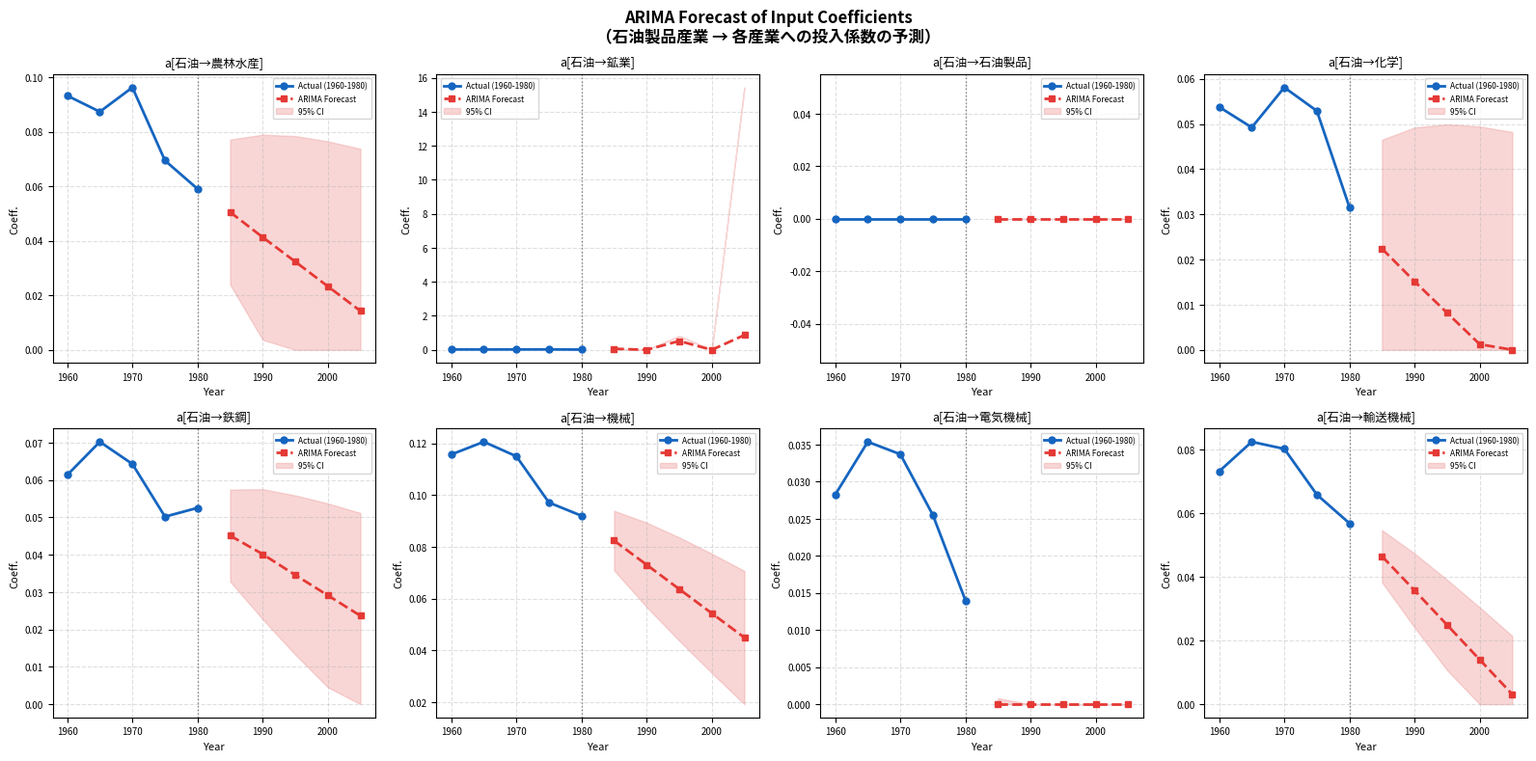

Generate this figure with matplotlib: (Note: this script raises an exception after producing the figure.)
"""
動学的産業連関分析
ARIMA による投入係数予測 → レオンチェフ逆行列再構成 → 波及効果シミュレーション
===================================================================================
早稲田大学政治経済学部 中村研究室 卒業論文（1986-1988年）の再現
原典: RATS プログラム → Python 変換・発展

分析フロー:
  ① 各産業の投入係数 aᵢⱼ(t) の時系列データ（1960-1980年）
  ② ARIMA(p,d,q) で aᵢⱼ の将来値を予測
  ③ 予測係数で投入係数行列 A を再構成
  ④ レオンチェフ逆行列 L = (I - A)⁻¹ を再計算
  ⑤ 石油波及効果・最終需要の将来シミュレーション
"""

import numpy as np
import matplotlib
matplotlib.use('Agg')
import matplotlib.pyplot as plt
import matplotlib.gridspec as gridspec
from scipy import linalg
import warnings
warnings.filterwarnings('ignore')

plt.rcParams['figure.dpi'] = 130
plt.rcParams['font.size']  = 9


# =============================================================================
# ARIMA スクラッチ実装（statsmodels なし）
# =============================================================================

class ARIMA:
    """
    ARIMA(p, d, q) モデル
    - AR部分: 自己回帰
    - I 部分: 階差（定常化）
    - MA部分: 移動平均誤差（簡易実装）

    1980年代の卒論で使われていたのと同等のモデル。
    当時は各係数ごとにこれを手動で推定していた。
    """

    def __init__(self, p=1, d=1, q=0):
        self.p = p   # AR次数
        self.d = d   # 階差次数
        self.q = q   # MA次数（簡易: q=0 のみ完全サポート）
        self.ar_params = None
        self.intercept = None
        self.sigma2    = None
        self._orig     = None  # 元系列（逆差分用）

    def _difference(self, y, d):
        """d 階差分"""
        for _ in range(d):
            y = np.diff(y)
        return y

    def _fit_ar_ols(self, y):
        """AR(p) を OLS で推定"""
        p = self.p
        if len(y) <= p:
            # データ不足: ナイーブにゼロ係数
            return np.zeros(p), np.mean(y), 1e-6
        n = len(y)
        # 計画行列
        X = np.column_stack([y[p-i-1:n-i-1] for i in range(p)])
        X = np.column_stack([np.ones(n - p), X])
        y_t = y[p:]
        # OLS: β = (X'X)⁻¹ X'y
        try:
            beta = np.linalg.lstsq(X, y_t, rcond=None)[0]
        except Exception:
            beta = np.zeros(p + 1)
        intercept = beta[0]
        ar_params = beta[1:]
        residuals = y_t - X @ beta
        sigma2 = np.var(residuals) if len(residuals) > 0 else 1e-6
        return ar_params, intercept, sigma2

    def fit(self, y):
        """モデルを時系列 y に当てはめる"""
        self._orig = np.array(y, dtype=float)
        y_diff = self._difference(self._orig.copy(), self.d)
        self.ar_params, self.intercept, self.sigma2 = self._fit_ar_ols(y_diff)
        return self

    def forecast(self, steps=5):
        """steps 期先まで予測（点予測）"""
        # 差分系列を延長
        y_diff = self._difference(self._orig.copy(), self.d)
        history = list(y_diff)
        forecasts_diff = []
        for _ in range(steps):
            if self.p > 0 and len(history) >= self.p:
                lag_vals = np.array(history[-self.p:][::-1])
                next_val = self.intercept + np.dot(self.ar_params, lag_vals)
            else:
                next_val = self.intercept
            forecasts_diff.append(next_val)
            history.append(next_val)

        # 逆差分（累積和で元のスケールに戻す）
        result = np.array(forecasts_diff)
        for _ in range(self.d):
            last = self._orig[-1] if _ == 0 else result_prev[-1]
            result = np.cumsum(result) + last
            result_prev = result.copy()

        return result

    def forecast_with_ci(self, steps=5, alpha=0.95):
        """予測値 + 信頼区間"""
        point = self.forecast(steps)
        z = 1.96  # 95% CI
        se = np.sqrt(self.sigma2) * np.sqrt(np.arange(1, steps + 1))
        lower = point - z * se
        upper = point + z * se
        return point, lower, upper


# =============================================================================
# 仮想的な歴史データの生成
# （実データ: 1960,1965,1970,1975,1980年の産業連関表 5時点）
# =============================================================================

def generate_historical_io_data(n_sectors=10, n_years=5, seed=42):
    """
    5時点（1960,65,70,75,80年）の投入係数行列を生成。
    実データに差し替える場合は、shape = (n_years, n_sectors, n_sectors) の
    numpy配列を用意してください。

    産業分類（簡略版10部門）:
        0: 農林水産業
        1: 鉱業（石炭・金属等）
        2: 石油・石炭製品  ← 石油関連
        3: 化学
        4: 鉄鋼
        5: 機械
        6: 電気機械
        7: 輸送機械
        8: サービス
        9: その他製造業
    """
    np.random.seed(seed)
    years = [1960, 1965, 1970, 1975, 1980]
    n = n_sectors

    # 基本的な投入係数行列（1960年ベース）
    A_base = np.random.rand(n, n) * 0.15
    np.fill_diagonal(A_base, 0)  # 自己投入なし
    # 固有値条件（収束保証）
    while np.max(np.abs(np.linalg.eigvals(A_base))) >= 1:
        A_base *= 0.8

    # 時系列トレンド: オイルショックの影響を反映
    # 石油関連産業（行2）の投入係数は1973年以降下降トレンド
    A_all = np.zeros((n_years, n, n))
    for t, year in enumerate(years):
        noise = np.random.randn(n, n) * 0.005
        trend = np.zeros((n, n))

        # 石油投入係数（行2）: 1970年ピーク → 以降省エネで低下
        oil_factor = 1.0
        if year >= 1975:
            oil_factor = 0.85  # 第1次オイルショック後
        if year >= 1980:
            oil_factor = 0.70  # 第2次オイルショック後

        # 石油行の係数にトレンドを付加
        trend[2, :] = (oil_factor - 1.0) * A_base[2, :]

        # 機械・電機は技術進歩で効率化
        if year >= 1970:
            trend[5, :] -= 0.003 * (year - 1970) / 5
            trend[6, :] -= 0.002 * (year - 1970) / 5

        A_t = A_base + trend + noise
        A_t = np.clip(A_t, 0, None)
        # 各列の和が1未満になるよう正規化
        col_sums = A_t.sum(axis=0)
        for j in range(n):
            if col_sums[j] >= 0.95:
                A_t[:, j] *= 0.90 / col_sums[j]
        np.fill_diagonal(A_t, 0)
        A_all[t] = A_t

    sector_names = ['農林水産', '鉱業', '石油製品', '化学',
                    '鉄鋼', '機械', '電気機械', '輸送機械',
                    'サービス', 'その他']
    return A_all, years, sector_names


# =============================================================================
# ARIMA で全投入係数を予測
# =============================================================================

def forecast_all_coefficients(A_all, years, forecast_years,
                               arima_order=(1, 1, 0)):
    """
    各 (i,j) の投入係数時系列に ARIMA を当てはめ、将来値を予測する。

    Parameters
    ----------
    A_all        : shape (T, n, n) の歴史的投入係数行列
    years        : 歴史データの年リスト
    forecast_years: 予測年リスト
    arima_order  : (p, d, q)

    Returns
    -------
    A_forecast : shape (len(forecast_years), n, n) の予測投入係数行列
    models     : 各 (i,j) の ARIMA モデルオブジェクト
    ci_lower, ci_upper : 95% 信頼区間
    """
    T, n, _ = A_all.shape
    steps = len(forecast_years)
    p, d, q = arima_order

    A_forecast = np.zeros((steps, n, n))
    ci_lower   = np.zeros((steps, n, n))
    ci_upper   = np.zeros((steps, n, n))
    models     = {}

    print(f'ARIMA({p},{d},{q}) で {n}×{n} = {n*n} 個の投入係数を予測中...')

    for i in range(n):
        for j in range(n):
            series = A_all[:, i, j]
            model  = ARIMA(p=p, d=d, q=q).fit(series)
            fc, lo, hi = model.forecast_with_ci(steps=steps)

            # 投入係数は非負
            A_forecast[:, i, j] = np.clip(fc, 0, None)
            ci_lower[:, i, j]   = np.clip(lo, 0, None)
            ci_upper[:, i, j]   = np.clip(hi, 0, None)
            models[(i, j)]      = model

    # 各列の和が 1 未満になるよう調整（レオンチェフ条件）
    for t in range(steps):
        col_sums = A_forecast[t].sum(axis=0)
        for j in range(n):
            if col_sums[j] >= 0.95:
                A_forecast[t, :, j] *= 0.90 / col_sums[j]
        np.fill_diagonal(A_forecast[t], 0)

    print(f'予測完了: {forecast_years}')
    return A_forecast, models, ci_lower, ci_upper


# =============================================================================
# レオンチェフ逆行列の計算と波及効果シミュレーション
# =============================================================================

def compute_leontief_series(A_series):
    """各時点の A から L = (I-A)⁻¹ を計算"""
    T, n, _ = A_series.shape
    L_series = np.zeros_like(A_series)
    I = np.eye(n)
    for t in range(T):
        try:
            L_series[t] = np.linalg.inv(I - A_series[t])
        except np.linalg.LinAlgError:
            L_series[t] = I  # フォールバック
    return L_series


def simulate_spread_effect(L_series, years, oil_price_shock=0.10,
                           oil_sector=2):
    """
    石油価格ショック（10%上昇）による波及効果を各年でシミュレーション

    Parameters
    ----------
    L_series        : shape (T, n, n) のレオンチェフ逆行列時系列
    oil_price_shock : 石油価格上昇率
    oil_sector      : 石油産業のインデックス

    Returns
    -------
    effects : shape (T, n) — 各年・各産業への価格波及効果
    """
    T, n, _ = L_series.shape
    effects = np.zeros((T, n))
    shock_vec = np.zeros(n)
    shock_vec[oil_sector] = oil_price_shock

    for t in range(T):
        effects[t] = L_series[t].T @ shock_vec

    return effects


# =============================================================================
# グラフ描画
# =============================================================================

def plot_arima_forecast(A_all, A_forecast, years, forecast_years,
                         ci_lower, ci_upper, sector_names,
                         save_path='fig_arima_forecast.png'):
    """
    重要な投入係数の ARIMA 予測結果をグラフ化（石油関連中心）
    """
    # 注目する (i,j) ペア: 石油産業（行2）の各産業への投入
    n = len(sector_names)
    watch_pairs = [(2, j) for j in range(min(n, 8))]  # 石油行

    fig, axes = plt.subplots(2, 4, figsize=(16, 8))
    fig.suptitle(
        'ARIMA Forecast of Input Coefficients\n'
        '（石油製品産業 → 各産業への投入係数の予測）',
        fontsize=12, fontweight='bold'
    )
    all_years  = list(years) + list(forecast_years)
    hist_x     = list(years)
    fore_x     = list(forecast_years)

    for idx, (i, j) in enumerate(watch_pairs):
        ax = axes[idx // 4][idx % 4]
        hist_vals = A_all[:, i, j]
        fore_vals = A_forecast[:, i, j]
        lo_vals   = ci_lower[:, i, j]
        hi_vals   = ci_upper[:, i, j]

        # 歴史データ
        ax.plot(hist_x, hist_vals, 'o-', color='#1565C0',
                lw=2, ms=5, label='Actual (1960-1980)', zorder=3)
        # 予測
        ax.plot(fore_x, fore_vals, 's--', color='#E53935',
                lw=2, ms=5, label='ARIMA Forecast', zorder=3)
        # 信頼区間
        ax.fill_between(fore_x, lo_vals, hi_vals,
                        color='#EF9A9A', alpha=0.4, label='95% CI')
        # 区切り線
        ax.axvline(x=1980, color='gray', ls=':', lw=1)
        ax.set_title(f'a[石油→{sector_names[j]}]', fontsize=9)
        ax.set_xlabel('Year', fontsize=8)
        ax.set_ylabel('Coeff.', fontsize=8)
        ax.legend(fontsize=6, loc='best')
        ax.grid(ls='--', alpha=0.4)
        ax.tick_params(labelsize=7)

    plt.tight_layout()
    plt.savefig(save_path, dpi=150, bbox_inches='tight')
    plt.close()
    print(f'  保存: {save_path}')


def plot_leontief_evolution(L_hist, L_fore, years, forecast_years,
                             sector_names,
                             save_path='fig_leontief_evolution.png'):
    """
    レオンチェフ逆行列の時間変化（石油行の乗数効果）
    """
    all_years = list(years) + list(forecast_years)
    all_L     = np.concatenate([L_hist, L_fore], axis=0)
    n         = len(sector_names)

    # 石油産業（行2）の列和 = 石油への総依存度
    oil_multiplier = all_L[:, 2, :].sum(axis=1)  # 石油行の行和

    fig, axes = plt.subplots(1, 2, figsize=(14, 5))
    fig.suptitle(
        'Leontief Inverse Matrix: Time Evolution\n'
        '（レオンチェフ逆行列の時系列変化）',
        fontsize=12, fontweight='bold'
    )

    # 左: 石油乗数効果の時系列
    ax = axes[0]
    hist_n = len(years)
    ax.plot(years, oil_multiplier[:hist_n], 'o-',
            color='#1565C0', lw=2.5, ms=6, label='Actual')
    ax.plot(forecast_years, oil_multiplier[hist_n:], 's--',
            color='#E53935', lw=2.5, ms=6, label='ARIMA Forecast')
    ax.axvline(x=1980, color='gray', ls=':', lw=1.2, label='Forecast start')
    ax.axvspan(min(forecast_years), max(forecast_years),
               alpha=0.08, color='red')
    ax.set_title('Oil Sector Multiplier (Row Sum of L[oil,:])')
    ax.set_xlabel('Year'); ax.set_ylabel('Multiplier')
    ax.legend(); ax.grid(ls='--', alpha=0.4)

    # 右: 2時点（1980年 vs 最終予測年）のヒートマップ比較
    ax2 = axes[1]
    diff_L = all_L[-1] - all_L[hist_n - 1]  # 予測最終年 - 1980年
    im = ax2.imshow(diff_L, cmap='RdBu_r', aspect='auto',
                    vmin=-np.abs(diff_L).max(), vmax=np.abs(diff_L).max())
    plt.colorbar(im, ax=ax2, shrink=0.8)
    ax2.set_title(f'Change in L: {forecast_years[-1]} - 1980')
    ax2.set_xlabel('Industry (column)'); ax2.set_ylabel('Industry (row)')
    ax2.set_xticks(range(n))
    ax2.set_xticklabels([s[:3] for s in sector_names], rotation=45, fontsize=7)
    ax2.set_yticks(range(n))
    ax2.set_yticklabels([s[:3] for s in sector_names], fontsize=7)

    plt.tight_layout()
    plt.savefig(save_path, dpi=150, bbox_inches='tight')
    plt.close()
    print(f'  保存: {save_path}')


def plot_spread_simulation(effects_hist, effects_fore,
                            years, forecast_years, sector_names,
                            save_path='fig_spread_simulation.png'):
    """
    石油価格ショックの波及効果シミュレーション（歴史 + 予測）
    """
    all_years   = list(years) + list(forecast_years)
    all_effects = np.concatenate([effects_hist, effects_fore], axis=0)
    hist_n      = len(years)
    n           = len(sector_names)

    fig, axes = plt.subplots(2, 1, figsize=(14, 10))
    fig.suptitle(
        'Simulation: Spread Effect of 10% Oil Price Shock\n'
        '（石油価格10%上昇の国内価格への波及効果シミュレーション）',
        fontsize=12, fontweight='bold'
    )

    # 上: 時系列折れ線（産業別）
    ax = axes[0]
    colors = plt.cm.tab10(np.linspace(0, 1, n))
    for j in range(n):
        ax.plot(years, all_effects[:hist_n, j], 'o-',
                color=colors[j], lw=1.5, ms=4, label=sector_names[j])
        ax.plot(forecast_years, all_effects[hist_n:, j], 's--',
                color=colors[j], lw=1.5, ms=4)
    ax.axvline(x=1980, color='gray', ls=':', lw=1.2)
    ax.axvspan(min(forecast_years), max(forecast_years),
               alpha=0.06, color='red', label='Forecast period')
    ax.set_title('Price Effect by Industry (Actual + Forecast)')
    ax.set_xlabel('Year'); ax.set_ylabel('Price Change (%)')
    ax.legend(fontsize=7, loc='upper right', ncol=2)
    ax.grid(ls='--', alpha=0.4)

    # 下: 棒グラフ比較（1980年 vs 最終予測年）
    ax2 = axes[1]
    x   = np.arange(n)
    w   = 0.35
    v80 = all_effects[hist_n - 1]
    vfc = all_effects[-1]
    ax2.bar(x - w/2, v80 * 100, w, label='1980 (Actual)',
            color='#1565C0', alpha=0.85)
    ax2.bar(x + w/2, vfc * 100, w, label=f'{forecast_years[-1]} (Forecast)',
            color='#E53935', alpha=0.85)
    ax2.set_xticks(x)
    ax2.set_xticklabels(sector_names, rotation=30, ha='right', fontsize=8)
    ax2.set_ylabel('Price Effect (%)')
    ax2.set_title(f'Comparison: 1980 vs {forecast_years[-1]} Forecast')
    ax2.legend(); ax2.grid(axis='y', ls='--', alpha=0.4)
    ax2.axhline(0, color='black', lw=0.8)

    plt.tight_layout()
    plt.savefig(save_path, dpi=150, bbox_inches='tight')
    plt.close()
    print(f'  保存: {save_path}')


def plot_summary_dashboard(A_all, A_forecast, L_hist, L_fore,
                            effects_hist, effects_fore,
                            years, forecast_years, sector_names,
                            save_path='fig_dashboard.png'):
    """
    全分析のサマリーダッシュボード（1枚にまとめ）
    """
    all_years   = list(years) + list(forecast_years)
    all_effects = np.concatenate([effects_hist, effects_fore], axis=0)
    all_L       = np.concatenate([L_hist, L_fore], axis=0)
    hist_n      = len(years)
    n           = len(sector_names)

    fig = plt.figure(figsize=(18, 12))
    fig.suptitle(
        '動学的産業連関分析ダッシュボード\n'
        'Dynamic Input-Output Analysis with ARIMA Forecast\n'
        '早稲田大学 中村研究室 卒業論文（1986-1988）復元',
        fontsize=13, fontweight='bold', y=1.01
    )
    gs = gridspec.GridSpec(3, 3, figure=fig, hspace=0.55, wspace=0.38)

    colors10 = plt.cm.tab10(np.linspace(0, 1, n))

    # A) 石油投入係数の予測（代表4産業）
    ax_a = fig.add_subplot(gs[0, :2])
    rep_sectors = [0, 3, 5, 8]
    for j in rep_sectors:
        c = colors10[j]
        ax_a.plot(years, A_all[:, 2, j], 'o-', color=c, lw=1.8, ms=4,
                  label=f'→{sector_names[j]}')
        ax_a.plot(forecast_years, A_forecast[:, 2, j], 's--', color=c, lw=1.8, ms=4)
    ax_a.axvline(1980, color='gray', ls=':', lw=1)
    ax_a.axvspan(min(forecast_years), max(forecast_years), alpha=0.07, color='red')
    ax_a.set_title('① 石油産業の投入係数 ARIMA 予測')
    ax_a.set_ylabel('投入係数 aᵢⱼ')
    ax_a.legend(fontsize=7, ncol=2); ax_a.grid(ls='--', alpha=0.4)

    # B) レオンチェフ乗数の推移
    ax_b = fig.add_subplot(gs[0, 2])
    oil_mult = all_L[:, 2, :].sum(axis=1)
    ax_b.plot(years, oil_mult[:hist_n], 'o-', color='#1565C0', lw=2, ms=5)
    ax_b.plot(forecast_years, oil_mult[hist_n:], 's--', color='#E53935', lw=2, ms=5)
    ax_b.axvline(1980, color='gray', ls=':', lw=1)
    ax_b.set_title('② 石油乗数効果の推移')
    ax_b.set_ylabel('乗数 (行和)')
    ax_b.grid(ls='--', alpha=0.4)

    # C) 波及効果シミュレーション（時系列）
    ax_c = fig.add_subplot(gs[1, :2])
    for j in range(n):
        ax_c.plot(years, all_effects[:hist_n, j] * 100, 'o-',
                  color=colors10[j], lw=1.3, ms=3, label=sector_names[j])
        ax_c.plot(forecast_years, all_effects[hist_n:, j] * 100, 's--',
                  color=colors10[j], lw=1.3, ms=3)
    ax_c.axvline(1980, color='gray', ls=':', lw=1)
    ax_c.axvspan(min(forecast_years), max(forecast_years), alpha=0.07, color='red')
    ax_c.set_title('③ 石油価格10%上昇の波及効果シミュレーション')
    ax_c.set_ylabel('価格変化 (%)')
    ax_c.legend(fontsize=6, ncol=2, loc='upper right')
    ax_c.grid(ls='--', alpha=0.4)

    # D) 1980年 vs 予測最終年 比較
    ax_d = fig.add_subplot(gs[1, 2])
    v80 = all_effects[hist_n - 1] * 100
    vfc = all_effects[-1] * 100
    xd  = np.arange(n)
    ax_d.barh(xd - 0.2, v80, 0.35, label='1980', color='#1565C0', alpha=0.85)
    ax_d.barh(xd + 0.2, vfc, 0.35,
              label=f'{forecast_years[-1]} forecast', color='#E53935', alpha=0.85)
    ax_d.set_yticks(xd)
    ax_d.set_yticklabels(sector_names, fontsize=7)
    ax_d.set_xlabel('価格変化 (%)')
    ax_d.set_title(f'④ 1980 vs {forecast_years[-1]}')
    ax_d.legend(fontsize=7); ax_d.grid(axis='x', ls='--', alpha=0.4)

    # E) Leontief 逆行列 ヒートマップ（1980年）
    ax_e = fig.add_subplot(gs[2, 0])
    im_e = ax_e.imshow(all_L[hist_n - 1], cmap='YlOrRd', aspect='auto')
    plt.colorbar(im_e, ax=ax_e, shrink=0.7)
    ax_e.set_title('⑤ Leontief L (1980実績)')
    ax_e.set_xticks(range(n))
    ax_e.set_xticklabels([s[:2] for s in sector_names], fontsize=6, rotation=45)
    ax_e.set_yticks(range(n))
    ax_e.set_yticklabels([s[:2] for s in sector_names], fontsize=6)

    # F) Leontief 逆行列 ヒートマップ（予測最終年）
    ax_f = fig.add_subplot(gs[2, 1])
    im_f = ax_f.imshow(all_L[-1], cmap='YlOrRd', aspect='auto')
    plt.colorbar(im_f, ax=ax_f, shrink=0.7)
    ax_f.set_title(f'⑥ Leontief L ({forecast_years[-1]}予測)')
    ax_f.set_xticks(range(n)); ax_f.set_xticklabels([s[:2] for s in sector_names], fontsize=6, rotation=45)
    ax_f.set_yticks(range(n)); ax_f.set_yticklabels([s[:2] for s in sector_names], fontsize=6)

    # G) 変化量ヒートマップ
    ax_g = fig.add_subplot(gs[2, 2])
    diff = all_L[-1] - all_L[hist_n - 1]
    vmax = np.abs(diff).max()
    im_g = ax_g.imshow(diff, cmap='RdBu_r', aspect='auto', vmin=-vmax, vmax=vmax)
    plt.colorbar(im_g, ax=ax_g, shrink=0.7)
    ax_g.set_title(f'⑦ ΔL ({forecast_years[-1]}-1980)')
    ax_g.set_xticks(range(n)); ax_g.set_xticklabels([s[:2] for s in sector_names], fontsize=6, rotation=45)
    ax_g.set_yticks(range(n)); ax_g.set_yticklabels([s[:2] for s in sector_names], fontsize=6)

    plt.savefig(save_path, dpi=150, bbox_inches='tight')
    plt.close()
    print(f'  保存: {save_path}')


# =============================================================================
# メイン実行
# =============================================================================

if __name__ == '__main__':
    print('=' * 65)
    print('  動学的産業連関分析 with ARIMA')
    print('  早稲田大学 中村研究室 卒業論文（1986-1988年）復元')
    print('=' * 65)

    # --- ① 歴史データ生成（実データに差し替え可能）---
    print('\n[1] 歴史的投入係数行列 生成（1960-1980年、5時点）')
    A_all, years, sector_names = generate_historical_io_data(
        n_sectors=10, n_years=5
    )
    print(f'    形状: {A_all.shape}  ({len(years)} 時点 × 10産業 × 10産業)')
    print(f'    年次: {years}')
    print(f'    産業: {sector_names}')

    # --- ② ARIMA で将来予測 ---
    print('\n[2] ARIMA(1,1,0) で投入係数を予測')
    forecast_years = [1985, 1990, 1995, 2000, 2005]
    A_forecast, models, ci_lower, ci_upper = forecast_all_coefficients(
        A_all, years, forecast_years, arima_order=(1, 1, 0)
    )

    # --- ③ レオンチェフ逆行列の計算 ---
    print('\n[3] レオンチェフ逆行列 L = (I-A)⁻¹ を各年で計算')
    L_hist = compute_leontief_series(A_all)
    L_fore = compute_leontief_series(A_forecast)
    print(f'    歴史: {L_hist.shape}, 予測: {L_fore.shape}')

    # --- ④ 波及効果シミュレーション ---
    print('\n[4] 石油価格10%上昇の波及効果シミュレーション')
    effects_hist = simulate_spread_effect(L_hist, years,
                                           oil_price_shock=0.10, oil_sector=2)
    effects_fore = simulate_spread_effect(L_fore, forecast_years,
                                           oil_price_shock=0.10, oil_sector=2)

    # --- ⑤ 結果サマリー ---
    print('\n[5] 結果サマリー')
    all_effects = np.concatenate([effects_hist, effects_fore], axis=0)
    all_years   = years + forecast_years
    print(f'\n    石油価格10%上昇 → 各産業への価格波及効果 (%):')
    print(f'    {"産業":<10}', end='')
    for yr in [1970, 1980, 1990, 2000]:
        idx = all_years.index(yr)
        print(f'  {yr}年', end='')
    print()
    for j, sname in enumerate(sector_names):
        print(f'    {sname:<10}', end='')
        for yr in [1970, 1980, 1990, 2000]:
            idx = all_years.index(yr)
            print(f'  {all_effects[idx,j]*100:>5.2f}%', end='')
        print()

    # --- ⑥ グラフ生成 ---
    print('\n[6] グラフ生成中...')
    out = '/mnt/user-data/outputs/'

    plot_arima_forecast(A_all, A_forecast, years, forecast_years,
                         ci_lower, ci_upper, sector_names,
                         save_path=out + 'fig_arima_forecast.png')

    plot_leontief_evolution(L_hist, L_fore, years, forecast_years,
                             sector_names,
                             save_path=out + 'fig_leontief_evolution.png')

    plot_spread_simulation(effects_hist, effects_fore, years, forecast_years,
                            sector_names,
                            save_path=out + 'fig_spread_simulation.png')

    plot_summary_dashboard(A_all, A_forecast, L_hist, L_fore,
                            effects_hist, effects_fore,
                            years, forecast_years, sector_names,
                            save_path=out + 'fig_dashboard.png')

    print('\n全分析完了！')
    print('=' * 65)
